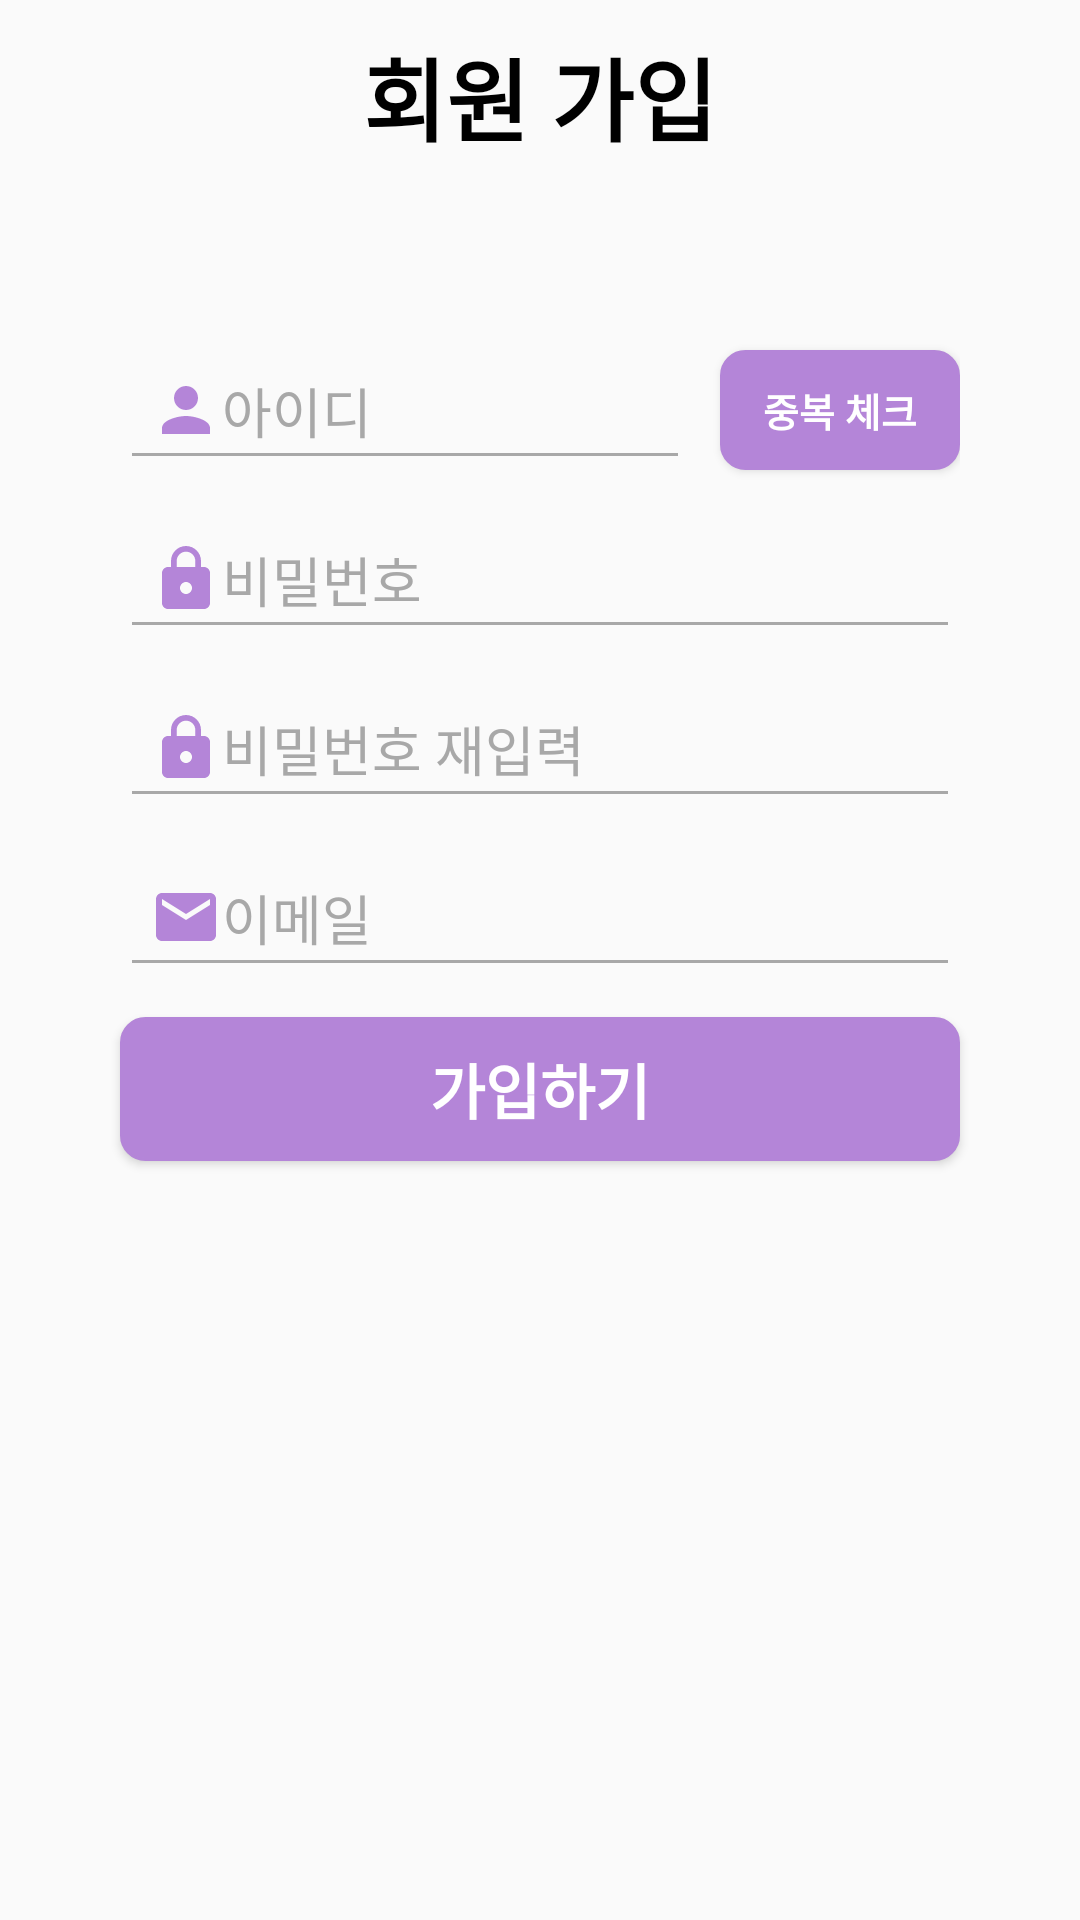

Here is an Android app screen rendered from its layout file. Give the layout XML and the strings, colors and styles it references.
<!-- AndroidManifest.xml: application theme AppTheme.NoActionBar -->
<!-- res/layout/activity_register.xml -->
<?xml version="1.0" encoding="utf-8"?>
<RelativeLayout xmlns:android="http://schemas.android.com/apk/res/android"
    xmlns:app="http://schemas.android.com/apk/res-auto"
    xmlns:tools="http://schemas.android.com/tools"
    android:layout_width="match_parent"
    android:layout_height="match_parent"
    tools:context=".Activity.RegisterActivity">

    <LinearLayout
        android:layout_width="match_parent"
        android:layout_height="match_parent"
        android:orientation="vertical">

        <LinearLayout
            android:layout_width="match_parent"
            android:layout_height="wrap_content"
            android:orientation="vertical">

            <TextView
                android:layout_width="wrap_content"
                android:layout_height="wrap_content"
                android:layout_gravity="center"
                android:text="회원 가입"
                android:textColor="#000000"
                android:textSize="30dp"
                android:textStyle="bold"
                android:layout_marginTop="10dp"
                android:layout_marginBottom="10dp"
                />
        </LinearLayout>

        <LinearLayout
            android:layout_width="match_parent"
            android:layout_height="match_parent"
            android:orientation="vertical">
            <LinearLayout
                android:layout_width="280dp"
                android:layout_height="wrap_content"
                android:orientation="horizontal"
                android:layout_marginTop="50dp"
                android:layout_gravity="center"
                >
                <EditText
                    android:layout_width="190dp"
                    android:layout_height="wrap_content"
                    android:hint="아이디"
                    android:layout_gravity="center"
                    android:padding="10dp"
                    android:textColor="#000000"
                    android:id="@+id/idText"
                    android:drawableStart="@drawable/ic_person_black_24dp"
                    android:drawableLeft="@drawable/ic_person_black_24dp"
                    android:layout_marginRight="10dp"
                    app:theme="@style/EditTextStyle"
                    />

                <Button
                    android:layout_width="80dp"
                    android:layout_height="40dp"
                    android:textSize="13dp"
                    android:textStyle="bold"
                    android:text="중복 체크"
                    android:layout_gravity="center"
                    android:id="@+id/validateButton"
                    android:textColor="#ffffff"
                    android:background="@drawable/button_border"
                    />
            </LinearLayout>


            <EditText
                android:inputType="textPassword"
                android:layout_width="280dp"
                android:layout_height="wrap_content"
                android:hint="비밀번호"
                android:layout_gravity="center"
                android:padding="10dp"
                android:textColor="#000000"
                android:id="@+id/passwordText"
                android:drawableStart="@drawable/ic_lock_black_24dp"
                android:drawableLeft="@drawable/ic_lock_black_24dp"
                android:layout_marginTop="10dp"
                app:theme="@style/EditTextStyle"
                />

            <EditText
                android:inputType="textPassword"
                android:layout_width="280dp"
                android:layout_height="wrap_content"
                android:hint="비밀번호 재입력"
                android:layout_gravity="center"
                android:padding="10dp"
                android:textColor="#000000"
                android:id="@+id/repasswordText"
                android:drawableStart="@drawable/ic_lock_black_24dp"
                android:drawableLeft="@drawable/ic_lock_black_24dp"
                android:layout_marginTop="10dp"
                app:theme="@style/EditTextStyle"
                />

            <EditText
                android:inputType="textPassword"
                android:layout_width="280dp"
                android:layout_height="wrap_content"
                android:hint="이메일"
                android:layout_gravity="center"
                android:padding="10dp"
                android:textColor="#000000"
                android:id="@+id/emailText"
                android:drawableStart="@drawable/ic_email_black_24dp"
                android:drawableLeft="@drawable/ic_email_black_24dp"
                android:layout_marginTop="10dp"
                app:theme="@style/EditTextStyle"
                />


            <Button
                android:layout_width="280dp"
                android:layout_height="wrap_content"
                android:textSize="20dp"
                android:textStyle="bold"
                android:textColor="#ffffff"
                android:text="가입하기"
                android:layout_marginTop="10dp"
                android:layout_gravity="center"
                android:id="@+id/registerButton"
                android:background="@drawable/button_border"
                />



        </LinearLayout>

    </LinearLayout>

</RelativeLayout>
<!-- resources referenced by this layout -->
<resources>
  <!-- drawable button_border (drawable) -->
  <?xml version="1.0" encoding="utf-8"?>
  <shape xmlns:android="http://schemas.android.com/apk/res/android"
      android:padding="10dp"
      android:shape="rectangle" >
      <solid android:color="#b485d8" />
      <corners
          android:bottomLeftRadius="8dp"
          android:bottomRightRadius="8dp"
          android:topLeftRadius="8dp"
          android:topRightRadius="8dp" />
      <stroke
          android:width="1dp"
          android:color="#b485d8" />
  </shape>
  <!-- drawable ic_email_black_24dp (drawable) -->
  <vector xmlns:android="http://schemas.android.com/apk/res/android"
          android:width="24dp"
          android:height="24dp"
          android:viewportWidth="24.0"
          android:viewportHeight="24.0">
      <path
          android:fillColor="#b485d8"
          android:pathData="M20,4L4,4c-1.1,0 -1.99,0.9 -1.99,2L2,18c0,1.1 0.9,2 2,2h16c1.1,0 2,-0.9 2,-2L22,6c0,-1.1 -0.9,-2 -2,-2zM20,8l-8,5 -8,-5L4,6l8,5 8,-5v2z"/>
  </vector>
  <!-- drawable ic_lock_black_24dp (drawable) -->
  <vector xmlns:android="http://schemas.android.com/apk/res/android"
          android:width="24dp"
          android:height="24dp"
          android:viewportWidth="24.0"
          android:viewportHeight="24.0">
      <path
          android:fillColor="#b485d8"
          android:pathData="M18,8h-1L17,6c0,-2.76 -2.24,-5 -5,-5S7,3.24 7,6v2L6,8c-1.1,0 -2,0.9 -2,2v10c0,1.1 0.9,2 2,2h12c1.1,0 2,-0.9 2,-2L20,10c0,-1.1 -0.9,-2 -2,-2zM12,17c-1.1,0 -2,-0.9 -2,-2s0.9,-2 2,-2 2,0.9 2,2 -0.9,2 -2,2zM15.1,8L8.9,8L8.9,6c0,-1.71 1.39,-3.1 3.1,-3.1 1.71,0 3.1,1.39 3.1,3.1v2z"/>
  </vector>
  <!-- drawable ic_person_black_24dp (drawable) -->
  <vector xmlns:android="http://schemas.android.com/apk/res/android"
          android:width="24dp"
          android:height="24dp"
          android:viewportWidth="24.0"
          android:viewportHeight="24.0">
      <path
          android:fillColor="#b485d8"
          android:pathData="M12,12c2.21,0 4,-1.79 4,-4s-1.79,-4 -4,-4 -4,1.79 -4,4 1.79,4 4,4zM12,14c-2.67,0 -8,1.34 -8,4v2h16v-2c0,-2.66 -5.33,-4 -8,-4z"/>
  </vector>
  <style name="EditTextStyle" parent="Widget.AppCompat.EditText">
      <item name="colorControlNormal">@color/EditTextLine</item>
      <item name="colorControlActivated">@color/EditTextColor</item>
      <item name="android:textColor">@color/EditTextLine</item>
      <item name="android:textColorHint">@color/EditTextLine</item>
      <item name="android:textColorHighlight">@color/EditTextColor</item>
  </style>
  <style name="AppTheme.NoActionBar">
          <item name="windowActionBar">false</item>
          <item name="windowNoTitle">true</item>
      </style>
  <color name="EditTextLine">#a8a8a8</color>
  <color name="EditTextColor">#b485d8</color>
</resources>
